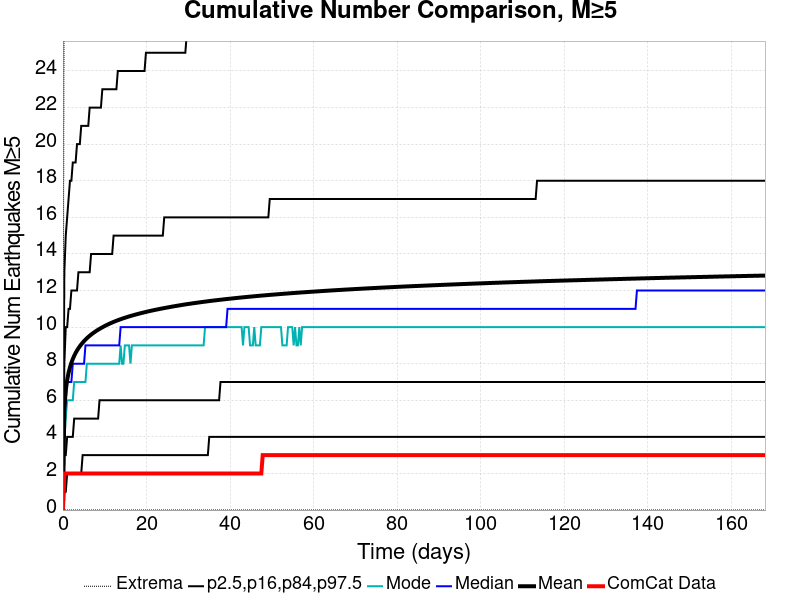

The data file committed next to this chart (first rows):
Time (days), ComCat Data, Simulation Mean, Simulation Median, Simulation Mode, Simulation Minimum, Simulation Maximum, 2.5 %-ile, 16 %-ile, 84 %-ile, 97.5 %-ile
0.0, 0.0, 0.0, 0.0, 0.0, 0.0, 0.0, 0.0, 0.0, 0.0, 0.0
0.3367, 2.0, 5.577, 5.0, 4.0, 0.0, 34.0, 1.0, 3.0, 8.0, 13.0
0.6735, 2.0, 6.547, 6.0, 5.0, 0.0, 40.0, 1.0, 3.0, 10.0, 15.0
1.01, 2.0, 7.106, 7.0, 6.0, 0.0, 40.0, 2.0, 4.0, 10.0, 16.0
1.347, 2.0, 7.501, 7.0, 6.0, 0.0, 43.0, 2.0, 4.0, 11.0, 17.0
1.684, 2.0, 7.803, 7.0, 6.0, 0.0, 43.0, 2.0, 4.0, 11.0, 18.0
2.02, 2.0, 8.049, 7.0, 6.0, 0.0, 45.0, 2.0, 4.0, 12.0, 18.0
2.357, 2.0, 8.255, 8.0, 6.0, 0.0, 45.0, 2.0, 4.0, 12.0, 19.0
2.694, 2.0, 8.432, 8.0, 7.0, 0.0, 46.0, 2.0, 5.0, 12.0, 19.0
3.031, 2.0, 8.585, 8.0, 7.0, 0.0, 47.0, 2.0, 5.0, 12.0, 19.0
3.367, 2.0, 8.72, 8.0, 7.0, 0.0, 49.0, 2.0, 5.0, 12.0, 20.0
3.704, 2.0, 8.842, 8.0, 7.0, 0.0, 49.0, 2.0, 5.0, 13.0, 20.0
4.041, 2.0, 8.953, 8.0, 7.0, 0.0, 49.0, 2.0, 5.0, 13.0, 20.0
4.377, 2.0, 9.054, 8.0, 7.0, 0.0, 49.0, 2.0, 5.0, 13.0, 21.0
4.714, 2.0, 9.147, 8.0, 7.0, 0.0, 49.0, 3.0, 5.0, 13.0, 21.0
5.051, 2.0, 9.234, 8.0, 7.0, 0.0, 49.0, 3.0, 5.0, 13.0, 21.0
5.388, 2.0, 9.314, 9.0, 7.0, 0.0, 50.0, 3.0, 5.0, 13.0, 21.0
5.724, 2.0, 9.391, 9.0, 8.0, 0.0, 50.0, 3.0, 5.0, 13.0, 21.0
6.061, 2.0, 9.459, 9.0, 8.0, 0.0, 50.0, 3.0, 5.0, 13.0, 21.0
6.398, 2.0, 9.527, 9.0, 8.0, 0.0, 51.0, 3.0, 5.0, 13.0, 22.0
6.735, 2.0, 9.588, 9.0, 8.0, 0.0, 54.0, 3.0, 5.0, 14.0, 22.0
7.071, 2.0, 9.647, 9.0, 8.0, 0.0, 57.0, 3.0, 5.0, 14.0, 22.0
7.408, 2.0, 9.703, 9.0, 8.0, 0.0, 61.0, 3.0, 5.0, 14.0, 22.0
7.745, 2.0, 9.756, 9.0, 8.0, 0.0, 61.0, 3.0, 5.0, 14.0, 22.0
8.081, 2.0, 9.808, 9.0, 8.0, 0.0, 62.0, 3.0, 5.0, 14.0, 22.0
8.418, 2.0, 9.856, 9.0, 8.0, 0.0, 62.0, 3.0, 5.0, 14.0, 22.0
8.755, 2.0, 9.902, 9.0, 8.0, 0.0, 62.0, 3.0, 6.0, 14.0, 22.0
9.092, 2.0, 9.946, 9.0, 8.0, 0.0, 62.0, 3.0, 6.0, 14.0, 22.0
9.428, 2.0, 9.989, 9.0, 8.0, 0.0, 63.0, 3.0, 6.0, 14.0, 23.0
9.765, 2.0, 10.03, 9.0, 8.0, 0.0, 64.0, 3.0, 6.0, 14.0, 23.0
10.1, 2.0, 10.07, 9.0, 8.0, 0.0, 65.0, 3.0, 6.0, 14.0, 23.0
10.44, 2.0, 10.11, 9.0, 8.0, 0.0, 65.0, 3.0, 6.0, 14.0, 23.0
10.78, 2.0, 10.15, 9.0, 8.0, 0.0, 66.0, 3.0, 6.0, 14.0, 23.0
11.11, 2.0, 10.18, 9.0, 8.0, 0.0, 66.0, 3.0, 6.0, 14.0, 23.0
11.45, 2.0, 10.22, 9.0, 8.0, 0.0, 66.0, 3.0, 6.0, 14.0, 23.0
11.79, 2.0, 10.25, 9.0, 8.0, 0.0, 67.0, 3.0, 6.0, 14.0, 23.0
12.12, 2.0, 10.28, 9.0, 8.0, 0.0, 68.0, 3.0, 6.0, 15.0, 23.0
12.46, 2.0, 10.32, 9.0, 8.0, 0.0, 68.0, 3.0, 6.0, 15.0, 23.0
12.8, 2.0, 10.35, 9.0, 8.0, 0.0, 69.0, 3.0, 6.0, 15.0, 23.0
13.13, 2.0, 10.38, 9.0, 8.0, 0.0, 69.0, 3.0, 6.0, 15.0, 24.0
13.47, 2.0, 10.4, 9.0, 8.0, 0.0, 69.0, 3.0, 6.0, 15.0, 24.0
13.81, 2.0, 10.43, 10.0, 9.0, 0.0, 70.0, 3.0, 6.0, 15.0, 24.0
14.14, 2.0, 10.46, 10.0, 8.0, 0.0, 71.0, 3.0, 6.0, 15.0, 24.0
14.48, 2.0, 10.49, 10.0, 8.0, 0.0, 71.0, 3.0, 6.0, 15.0, 24.0
14.82, 2.0, 10.51, 10.0, 9.0, 0.0, 71.0, 3.0, 6.0, 15.0, 24.0
15.15, 2.0, 10.54, 10.0, 9.0, 0.0, 71.0, 3.0, 6.0, 15.0, 24.0
15.49, 2.0, 10.56, 10.0, 9.0, 0.0, 71.0, 3.0, 6.0, 15.0, 24.0
15.83, 2.0, 10.58, 10.0, 9.0, 0.0, 71.0, 3.0, 6.0, 15.0, 24.0
16.16, 2.0, 10.61, 10.0, 8.0, 0.0, 71.0, 3.0, 6.0, 15.0, 24.0
16.5, 2.0, 10.63, 10.0, 9.0, 0.0, 72.0, 3.0, 6.0, 15.0, 24.0
16.84, 2.0, 10.65, 10.0, 9.0, 0.0, 73.0, 3.0, 6.0, 15.0, 24.0
17.17, 2.0, 10.67, 10.0, 9.0, 0.0, 73.0, 3.0, 6.0, 15.0, 24.0
17.51, 2.0, 10.69, 10.0, 9.0, 0.0, 73.0, 3.0, 6.0, 15.0, 24.0
17.85, 2.0, 10.71, 10.0, 9.0, 0.0, 73.0, 3.0, 6.0, 15.0, 24.0
18.18, 2.0, 10.73, 10.0, 9.0, 0.0, 73.0, 3.0, 6.0, 15.0, 24.0
18.52, 2.0, 10.75, 10.0, 9.0, 0.0, 73.0, 3.0, 6.0, 15.0, 24.0
18.86, 2.0, 10.77, 10.0, 9.0, 0.0, 73.0, 3.0, 6.0, 15.0, 24.0
19.19, 2.0, 10.79, 10.0, 9.0, 0.0, 73.0, 3.0, 6.0, 15.0, 24.0
19.53, 2.0, 10.81, 10.0, 9.0, 0.0, 73.0, 3.0, 6.0, 15.0, 24.0
19.87, 2.0, 10.83, 10.0, 9.0, 0.0, 74.0, 3.0, 6.0, 15.0, 25.0
... 440 more rows
